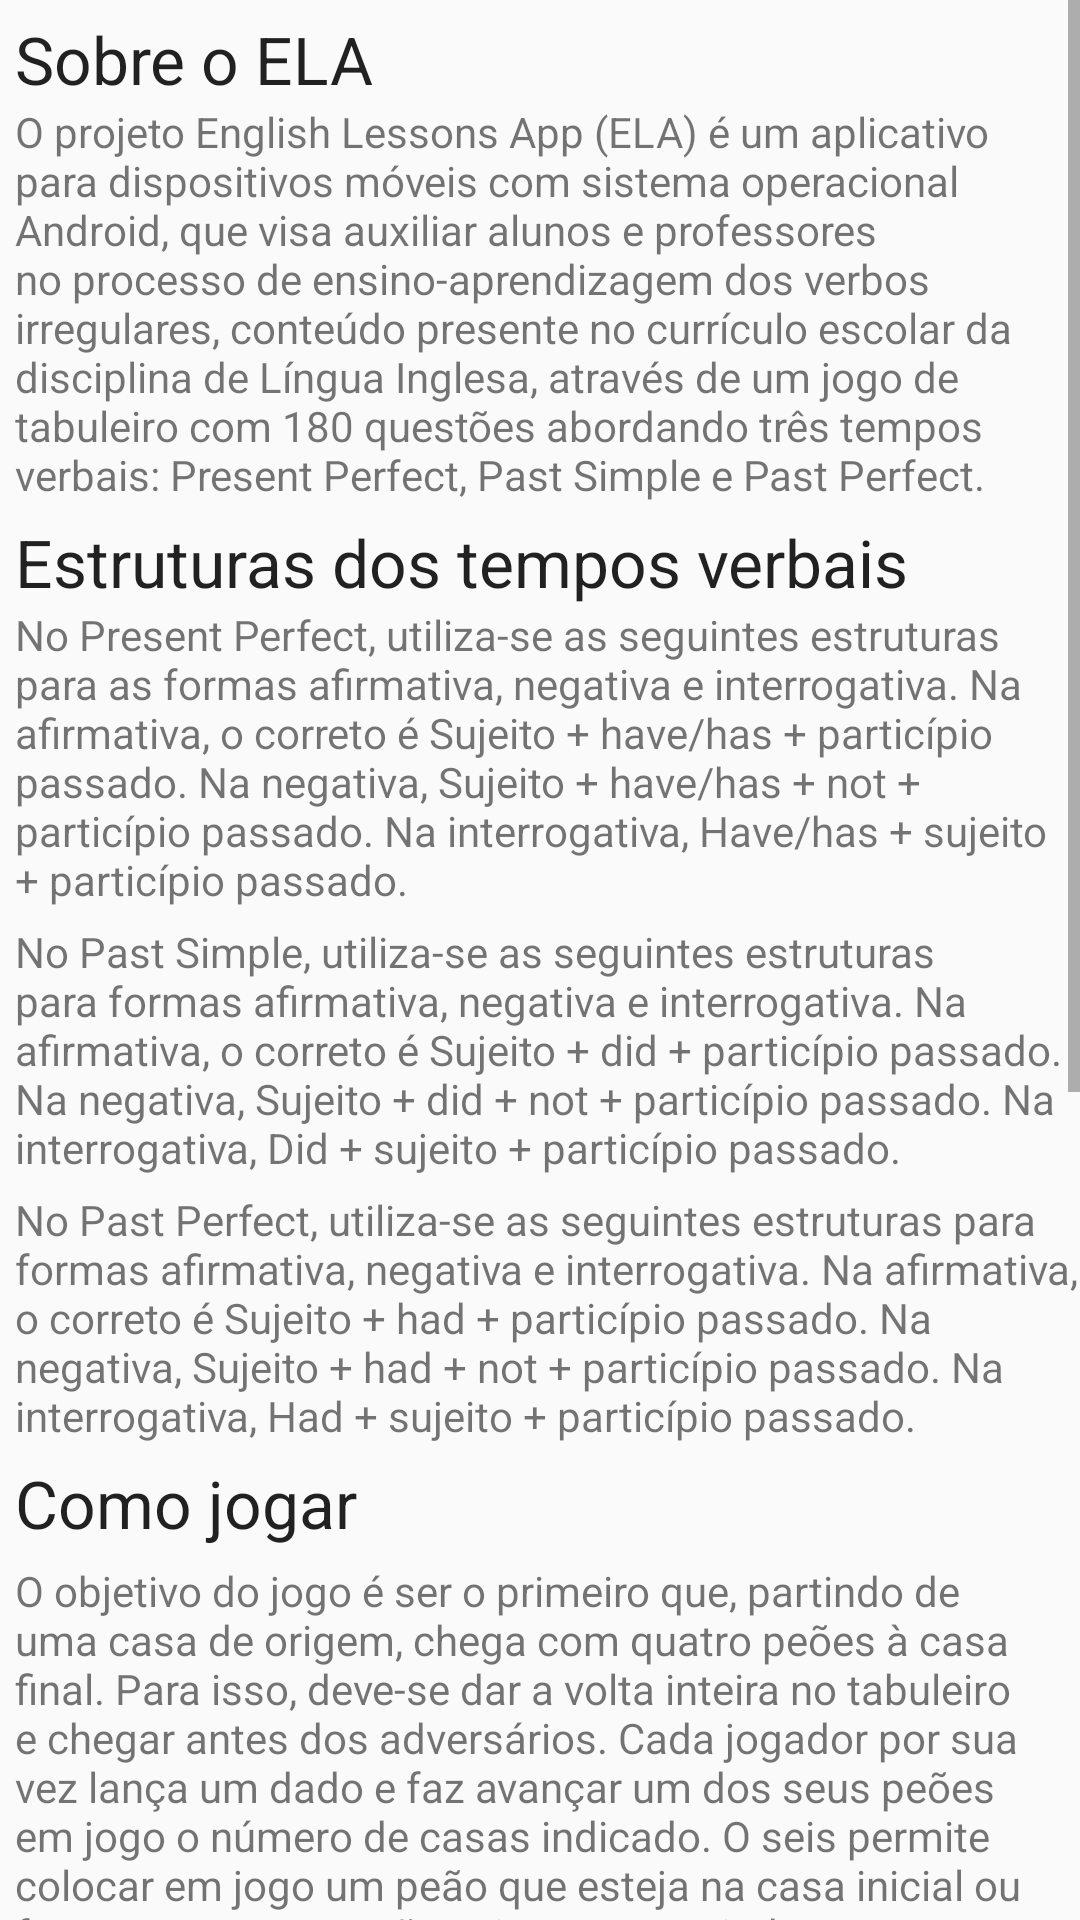

Here is an Android app screen rendered from its layout file. Give the layout XML and the strings, colors and styles it references.
<!-- AndroidManifest.xml: application theme AppTheme -->
<!-- res/layout/activity_sobre.xml -->
<?xml version="1.0" encoding="utf-8"?>
<android.support.constraint.ConstraintLayout xmlns:android="http://schemas.android.com/apk/res/android"
    xmlns:app="http://schemas.android.com/apk/res-auto"
    xmlns:tools="http://schemas.android.com/tools"
    android:layout_width="match_parent"
    android:layout_height="match_parent"
    tools:context=".SobreActivity">

    <ScrollView
        android:layout_width="match_parent"
        android:layout_height="match_parent">

        <LinearLayout
            android:layout_width="match_parent"
            android:layout_height="wrap_content"
            android:orientation="vertical">

            <TextView
                android:id="@+id/txtTituloSobre"
                android:layout_width="wrap_content"
                android:layout_height="wrap_content"
                android:paddingLeft="5dp"
                android:paddingTop="5dp"
                android:text="Sobre o ELA"
                android:textAppearance="@style/TextAppearance.AppCompat.Large" />

            <TextView
                android:id="@+id/txtSobre"
                android:layout_width="wrap_content"
                android:layout_height="wrap_content"
                android:paddingLeft="5dp"
                android:text="O projeto English Lessons App (ELA) é um aplicativo para dispositivos móveis com sistema operacional Android, que visa auxiliar alunos e professores no processo de ensino-aprendizagem dos verbos irregulares, conteúdo presente no currículo escolar da disciplina de Língua Inglesa, através de um jogo de tabuleiro com 180 questões abordando três tempos verbais: Present Perfect, Past Simple e Past Perfect." />

            <TextView
                android:id="@+id/txtTituloTempos"
                android:layout_width="wrap_content"
                android:layout_height="wrap_content"
                android:paddingLeft="5dp"
                android:paddingTop="5dp"
                android:text="Estruturas dos tempos verbais"
                android:textAppearance="@style/TextAppearance.AppCompat.Large" />

            <TextView
                android:id="@+id/txtPresent"
                android:layout_width="wrap_content"
                android:layout_height="wrap_content"
                android:paddingLeft="5dp"
                android:text="No Present Perfect, utiliza-se as seguintes estruturas para as formas afirmativa, negativa e interrogativa. Na afirmativa, o correto é Sujeito + have/has + particípio passado. Na negativa, Sujeito + have/has + not + particípio passado. Na interrogativa, Have/has + sujeito + particípio passado." />

            <TextView
                android:id="@+id/txtPastSimple"
                android:layout_width="wrap_content"
                android:layout_height="wrap_content"
                android:paddingLeft="5dp"
                android:paddingTop="5dp"
                android:text="No Past Simple, utiliza-se as seguintes estruturas para formas afirmativa, negativa e interrogativa. Na afirmativa, o correto é Sujeito + did + particípio passado. Na negativa, Sujeito + did + not + particípio passado. Na interrogativa, Did + sujeito + particípio passado." />

            <TextView
                android:id="@+id/txtPastPerfect"
                android:layout_width="wrap_content"
                android:layout_height="wrap_content"
                android:paddingLeft="5dp"
                android:paddingTop="5dp"
                android:text="No Past Perfect, utiliza-se as seguintes estruturas para formas afirmativa, negativa e interrogativa. Na afirmativa, o correto é Sujeito + had + particípio passado. Na negativa, Sujeito + had + not + particípio passado. Na interrogativa, Had + sujeito + particípio passado." />

            <TextView
                android:id="@+id/txtJogar"
                android:layout_width="wrap_content"
                android:layout_height="wrap_content"
                android:paddingLeft="5dp"
                android:paddingTop="5dp"
                android:text="Como jogar"
                android:textAppearance="@style/TextAppearance.AppCompat.Large" />

            <TextView
                android:id="@+id/txtJogar2"
                android:layout_width="wrap_content"
                android:layout_height="wrap_content"
                android:paddingLeft="5dp"
                android:paddingTop="5dp"
                android:text="O objetivo do jogo é ser o primeiro que, partindo de uma casa de origem, chega com quatro peões à casa final. Para isso, deve-se dar a volta inteira no tabuleiro e chegar antes dos adversários. Cada jogador por sua vez lança um dado e faz avançar um dos seus peões em jogo o número de casas indicado. O seis permite colocar em jogo um peão que esteja na casa inicial ou fazer avançar um peão seis casas, e ainda um novo lançamento de dados. O número um também permite que o jogador tire o peão, mas é só o seis que permite o jogador a lançar o dado novamente." />

            <TextView
                android:id="@+id/txtJogar3"
                android:layout_width="wrap_content"
                android:layout_height="wrap_content"
                android:paddingLeft="5dp"
                android:paddingTop="5dp"
                android:text="Quando o jogador entra com um peão na parte final, poderá completar o percurso somente se tirar o número de casas exato da casa final. Caso tire um número maior, o jogador entra e retrocede o número das casas que sobraram." />

            <TextView
                android:id="@+id/txtJogar4"
                android:layout_width="wrap_content"
                android:layout_height="wrap_content"
                android:paddingLeft="5dp"
                android:paddingTop="5dp"
                android:text="Não é permitido mais do que um peão em cada casa. Caso um peão venha a ocupar uma casa ocupada por um peão de outro jogador, o peão original regressará à casa inicial, é o chamado comer. É proibido comer o adversário que está na casa de saída." />

            <TextView
                android:id="@+id/txtJogar5"
                android:layout_width="wrap_content"
                android:layout_height="wrap_content"
                android:paddingLeft="5dp"
                android:paddingTop="5dp"
                android:text="Quando dois peões de uma mesma cor se encontram em uma mesma casa, forma-se uma torre, impedindo outro peão de ocupar esta casa. Só poderá comer a torre com outra torre. Dois peões somente poderão caminhar como torre (ou seja, ambos juntos) caso haja uma torre no meio do caminho para ser comida uma vez que somente uma torre poderá comer outra, mandando os dois peões para casa inicial. Não havendo outra torre, e lançando o dado, o jogador deverá desfazer a torre, caminhando somente com um dos peões." />

            <TextView
                android:id="@+id/txtJogar6"
                android:layout_width="wrap_content"
                android:layout_height="wrap_content"
                android:paddingLeft="5dp"
                android:paddingTop="5dp"
                android:text="Existem quatro peões ou cavalos de cada cor(azul, verde, amarelo e vermelho) o tabuleiro tem a casa de saída logo após a parte final, como o peão (cavalo) não pode retroceder, é necessário dar outra volta. " />
        </LinearLayout>


    </ScrollView>


</android.support.constraint.ConstraintLayout>
<!-- resources referenced by this layout -->
<resources>
  <style name="AppTheme" parent="Theme.AppCompat.Light.DarkActionBar">
          
          <item name="colorPrimary">@color/colorPrimary</item>
          <item name="colorPrimaryDark">@color/colorPrimaryDark</item>
          <item name="colorAccent">@color/colorAccent</item>
      </style>
  <color name="colorPrimary">#A52A2A</color>
  <color name="colorPrimaryDark">#A52A2A</color>
  <color name="colorAccent">#a52a2a</color>
</resources>
